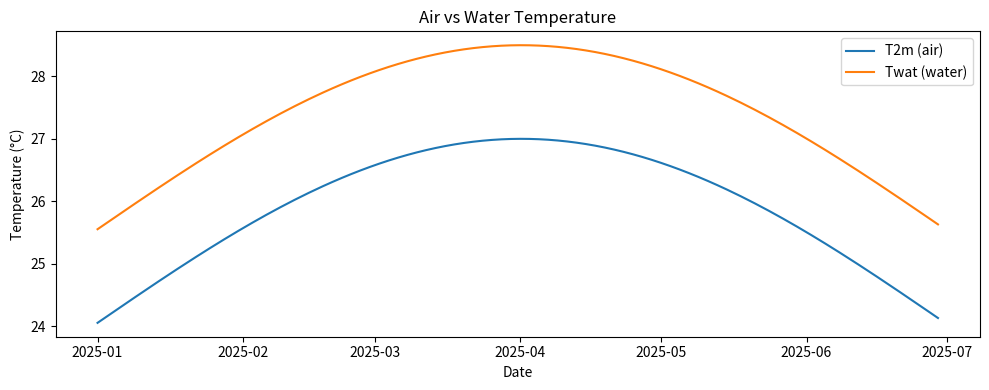
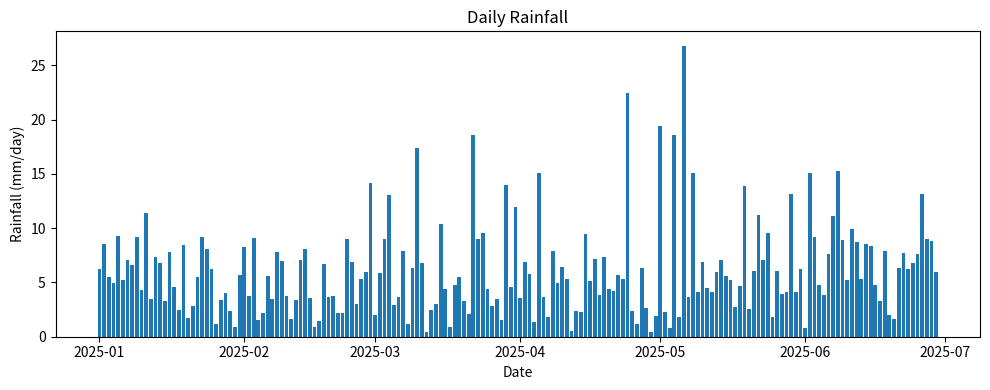
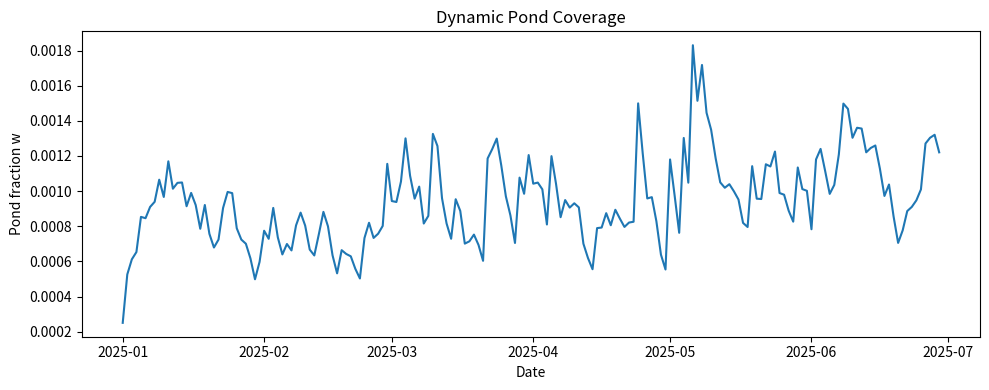
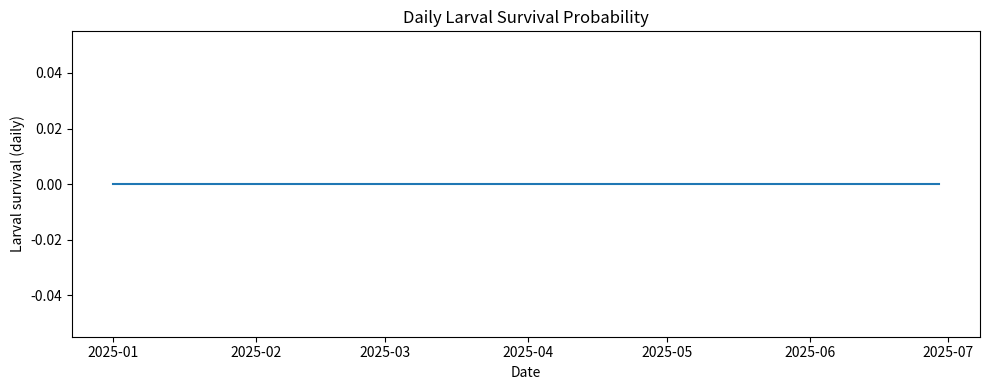
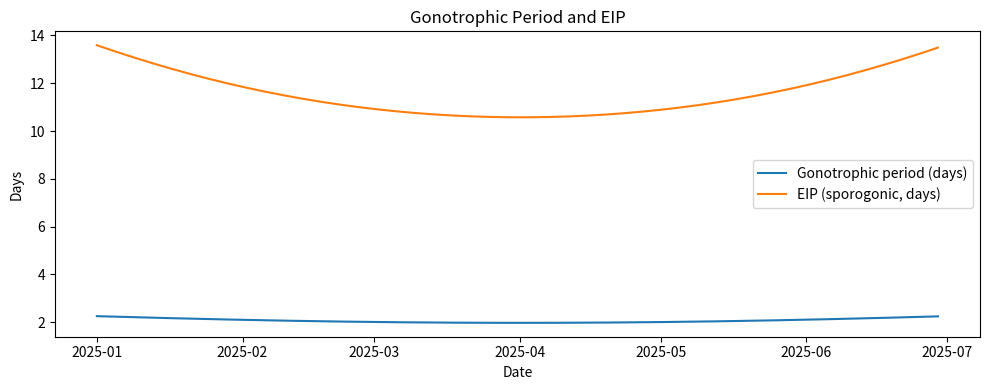
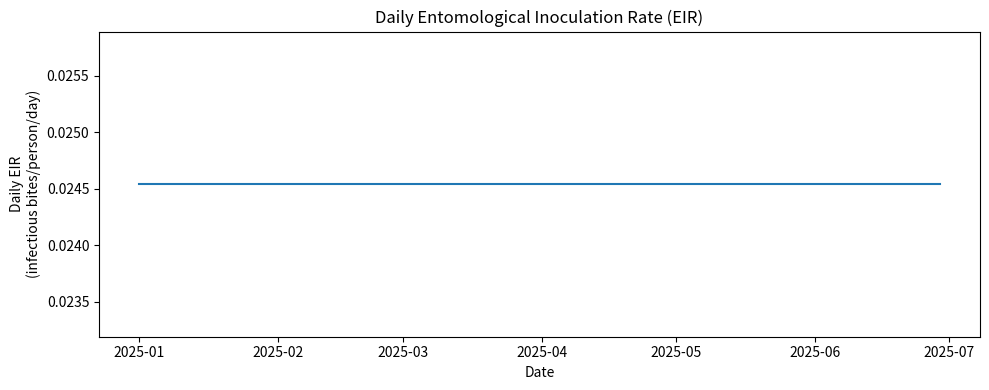

The matplotlib source for these figures, in order:
import math
import numpy as np
import pandas as pd
import matplotlib.pyplot as plt


# ---------------------------
# Larval development
# ---------------------------

T_L_min = 16.0   # [°C] Minimum water temperature for larval development
K_L     = 90.9   # [degree-days] Degree-days needed to complete larval stage
T_L_max = 37.0   # [°C] Lethal upper water temperature (no larvae survive)

# Larval development equation:
# R_L = (T_wat - T_L_min) / K_L    if T_L_min < T_wat < T_L_max, else 0


# ---------------------------
# Larval survival
# ---------------------------

P_L_surv0  = 0.825  # Base daily larval survival (no crowding, no flushing)
M_L_max    = 300.0  # [mg m^-2] Larval biomass capacity (carrying capacity)
tau_flush  = 50.0   # [mm/day] Rainfall scale for flushing
K_flush_inf = 0.4   # Survival of early larvae under very heavy rain (asymptote)

# Total survival equation:
# P_L_surv = (1 - M_L / (w * M_L_max)) * K_flush * P_L_surv0
# with 0 <= P_L_surv <= 1


# ---------------------------
# Gonotrophic cycle (egg development)
# ---------------------------

T_gono_min = 7.7    # [°C] Minimum temperature for egg development
K_gono     = 37.1   # [degree-days] Degree-days needed to complete gonotrophic cycle

# Gonotrophic rate:
# R_gono = (T_eff - T_gono_min) / K_gono   if T_eff > T_gono_min, else 0
# Gonotrophic period (days) = 1 / R_gono


# ---------------------------
# Sporogonic (parasite) cycle
# ---------------------------

T_sporo_min = 16.0  # [°C] Minimum temperature for parasite development
K_sporo     = 111.0 # [degree-days] Degree-days for sporogonic cycle (EIP)

# Parasite development rate:
# R_sporo = (T_eff - T_sporo_min) / K_sporo   if T_eff > T_sporo_min, else 0
# EIP (days) = 1 / R_sporo


# ---------------------------
# Adult vector survival (Martens II)
# ---------------------------

K_mar2_0 = -4.4
K_mar2_1 =  1.31
K_mar2_2 = -0.03

# Daily survival probability:
# den = K_mar2_0 + K_mar2_1 * T_eff + K_mar2_2 * T_eff^2
# P_V_surv = exp(-1 / den)  if den > 0, else 0


# ---------------------------
# Indoor temperature & effective temperature
# ---------------------------

T0_indoor = 10.33  # [°C] Intercept for indoor temperature
K_indoor  = 0.58   # [-]  Slope relating outdoor T to indoor T

# Indoor temperature:
# T_indoor = T0_indoor + K_indoor * T2m
#
# Effective temperature (fraction of time indoors = beta_indoor):
# T_eff = beta_indoor * T_indoor + (1 - beta_indoor) * T2m


# ---------------------------
# Host–vector system
# ---------------------------

tau_zoo = 50.0   # [people/km^2 or people] Scale for zoophily/anthropophily
P_hv    = 0.2    # P(mosquito infected | bite on infectious host)
P_vh    = 0.3    # P(host infected | infectious bite)

# Mean human biting rate:
# hbr_bar = (1 - exp(-H / tau_zoo)) * V_biting / H
#
# Daily EIR:
# EIR_d = hbr_bar * CSPR
#
# Vector->host infection probability per day:
# P_v_to_h = 1 - exp(-EIR_d * P_vh)


# ---------------------------
# Simple pond hydrology parameters
# ---------------------------

w_max = 0.04  # Max fractional pond coverage (4% of grid cell)
E     = 5.0   # [mm/day] Evaporation
I     = 245.0 # [mm/day] Infiltration
K_w   = 0.001 # Geometry/scale factor

# Pond fraction evolution (conceptual ODE):
# dw/dt = K_w * [ rain * (w_max - w) - w * (E + I) ]


# Time axis: 180 days
dates = pd.date_range("2025-01-01", periods=180, freq="D")
day_of_year = dates.dayofyear.values

# Synthetic air temperature [°C]: seasonal cycle around 24 °C
T2m = 24.0 + 3.0 * np.sin(2 * np.pi * (day_of_year / 365.0))

# Synthetic rainfall [mm/day]: random Gamma distribution
rng = np.random.default_rng(42)
rain = rng.gamma(shape=2.0, scale=3.0, size=len(dates))  # mean ~6 mm/day

climate_df = pd.DataFrame({"T2m": T2m, "rain": rain}, index=dates)
climate_df.head()


# Larval & hydrological state
M_L      = 3.0   # [mg m^-2] Larval biomass (assumed constant for simplicity)
L_f      = 0.25  # [-] Early larval stage (0 = very early, 1 = about to emerge)
delta_Tw = 1.5   # [°C] Water temperature offset relative to air

# Ponds: initial fraction
w0 = 0.0         # start completely dry

# Host & vector
H            = 200.0  # Humans in the cell
H_inf_frac   = 0.10   # Fraction infectious
V_biting     = 50.0   # Biting mosquitoes (number)
CSPR         = 0.10   # Circumsporozoite protein rate (infectious fraction)
beta_indoor  = 0.5    # Fraction of time mosquitoes spend indoors

H_inf = H * H_inf_frac  # number of infectious humans


n = len(climate_df)

# Hydrology
w = np.zeros(n)
w[0] = w0

# Temperatures
Twat   = np.zeros(n)
T_ind  = np.zeros(n)
T_eff  = np.zeros(n)

# Larval development & survival
R_L                = np.zeros(n)
larval_period_days = np.zeros(n)
K_flush            = np.zeros(n)
P_L_surv           = np.zeros(n)

# Adult & parasite
R_gono      = np.zeros(n)
gono_period = np.zeros(n)
R_sporo     = np.zeros(n)
EIP_days    = np.zeros(n)
P_V_surv    = np.zeros(n)

# Host-vector
hbr_bar = np.zeros(n)
EIR_d   = np.zeros(n)
P_h2v   = np.zeros(n)
P_v2h   = np.zeros(n)

for i, (date, row) in enumerate(climate_df.iterrows()):
    # --- Climate inputs ---
    T2  = row["T2m"]
    Rd  = row["rain"]

    # --- Hydrology: pond fraction ---
    if i == 0:
        w_prev = w0
    else:
        w_prev = w[i-1]
    # dw/dt = K_w * [ Rd * (w_max - w_prev) - w_prev * (E + I) ]
    dw = K_w * (Rd * (w_max - w_prev) - w_prev * (E + I))
    w[i] = w_prev + dw
    if w[i] < 0.0:
        w[i] = 0.0
    if w[i] > w_max:
        w[i] = w_max

    # --- Temperatures ---
    # Water temperature: T_wat = T2m + delta_Tw
    Tw = T2 + delta_Tw
    Twat[i] = Tw

    # Indoor temperature: T_ind = T0_indoor + K_indoor * T2m
    Ti = T0_indoor + K_indoor * T2
    T_ind[i] = Ti

    # Effective temperature: T_eff = beta_indoor*T_ind + (1 - beta_indoor)*T2m
    Teff = beta_indoor * Ti + (1.0 - beta_indoor) * T2
    T_eff[i] = Teff

    # --- Larval development ---
    # R_L = (T_wat - T_L_min) / K_L  if T_L_min < T_wat < T_L_max, else 0
    if Tw <= T_L_min or Tw >= T_L_max:
        RL = 0.0
    else:
        RL = (Tw - T_L_min) / K_L
    R_L[i] = RL
    if RL > 0.0:
        larval_period_days[i] = 1.0 / RL
    else:
        larval_period_days[i] = math.inf

    # --- Flushing factor ---
    # K_flush = L_f + (1 - L_f) * [ (1 - K_flush_inf)*exp(-Rd / tau_flush) + K_flush_inf ]
    inner = (1.0 - K_flush_inf) * math.exp(-Rd / tau_flush) + K_flush_inf
    Kf = L_f + (1.0 - L_f) * inner
    K_flush[i] = Kf

    # --- Larval survival ---
    if w[i] <= 0.0:
        P_L_surv[i] = 0.0
    else:
        # crowd_term = 1 - M_L / (w * M_L_max)
        crowd_term = 1.0 - M_L / (w[i] * M_L_max)
        if crowd_term < 0.0:
            crowd_term = 0.0
        if crowd_term > 1.0:
            crowd_term = 1.0

        PL = crowd_term * Kf * P_L_surv0
        if PL < 0.0:
            PL = 0.0
        if PL > 1.0:
            PL = 1.0
        P_L_surv[i] = PL

    # --- Gonotrophic cycle ---
    # R_gono = (T_eff - T_gono_min) / K_gono if T_eff > T_gono_min else 0
    if Teff <= T_gono_min:
        Rg = 0.0
    else:
        Rg = (Teff - T_gono_min) / K_gono
    R_gono[i] = Rg
    if Rg > 0.0:
        gono_period[i] = 1.0 / Rg
    else:
        gono_period[i] = math.inf

    # --- Sporogonic cycle ---
    # R_sporo = (T_eff - T_sporo_min) / K_sporo if T_eff > T_sporo_min else 0
    if Teff <= T_sporo_min:
        Rs = 0.0
    else:
        Rs = (Teff - T_sporo_min) / K_sporo
    R_sporo[i] = Rs
    if Rs > 0.0:
        EIP_days[i] = 1.0 / Rs
    else:
        EIP_days[i] = math.inf

    # --- Adult vector survival ---
    # den = K_mar2_0 + K_mar2_1 * T_eff + K_mar2_2 * T_eff^2
    den = K_mar2_0 + K_mar2_1 * Teff + K_mar2_2 * (Teff**2)
    if den <= 0.0:
        PV = 0.0
    else:
        PV = math.exp(-1.0 / den)
    if PV < 0.0:
        PV = 0.0
    if PV > 1.0:
        PV = 1.0
    P_V_surv[i] = PV

    # --- Host-vector ---
    # Mean human biting rate:
    # hbr_bar = (1 - exp(-H / tau_zoo)) * V_biting / H
    if H <= 0.0:
        hbr = 0.0
    else:
        phi = 1.0 - math.exp(-H / tau_zoo)
        hbr = phi * V_biting / H
    hbr_bar[i] = hbr

    # Daily EIR: EIR_d = hbr_bar * CSPR
    eir = hbr * CSPR
    EIR_d[i] = eir

    # Host -> vector infection probability per blood meal:
    # P_h2v = (H_inf / H) * P_hv
    if H <= 0.0:
        Ph2v = 0.0
    else:
        Ph2v = (H_inf / H) * P_hv
    P_h2v[i] = Ph2v

    # Vector -> host daily infection probability:
    # P_v2h = 1 - exp(-EIR_d * P_vh)
    Pv2h = 1.0 - math.exp(-eir * P_vh)
    P_v2h[i] = Pv2h


ts_df = pd.DataFrame(
    {
        "T2m": T2m,
        "rain": rain,
        "w": w,
        "Twat": Twat,
        "T_indoor": T_ind,
        "T_eff": T_eff,
        "R_L": R_L,
        "larval_period_days": larval_period_days,
        "K_flush": K_flush,
        "P_L_surv": P_L_surv,
        "R_gono": R_gono,
        "gono_period_days": gono_period,
        "R_sporo": R_sporo,
        "EIP_days": EIP_days,
        "P_V_surv": P_V_surv,
        "hbr": hbr_bar,
        "EIR_d": EIR_d,
        "P_h2v": P_h2v,
        "P_v2h": P_v2h,
    },
    index=dates,
)

ts_df.head()


print("=== Basic summaries over the 180 days ===")
print(f"Mean T2m           : {ts_df['T2m'].mean():.2f} °C")
print(f"Mean Twat          : {ts_df['Twat'].mean():.2f} °C")
print(f"Mean larval R_L    : {ts_df['R_L'].mean():.4f} frac/day")
print(f"Mean larval survival: {ts_df['P_L_surv'].mean():.3f}")
print(f"Mean EIP           : {ts_df['EIP_days'].replace(math.inf, float('nan')).mean():.2f} days")
print(f"Mean P_V_surv      : {ts_df['P_V_surv'].mean():.3f}")
print(f"Mean hbr           : {ts_df['hbr'].mean():.3f} bites/person/day")
print(f"Mean daily EIR     : {ts_df['EIR_d'].mean():.4f} inf. bites/person/day")
print(f"Mean P_v2h (per day): {ts_df['P_v2h'].mean():.4f}")


plt.figure(figsize=(10, 4))
plt.plot(ts_df.index, ts_df["T2m"], label="T2m (air)")
plt.plot(ts_df.index, ts_df["Twat"], label="Twat (water)")
plt.ylabel("Temperature (°C)")
plt.xlabel("Date")
plt.title("Air vs Water Temperature")
plt.legend()
plt.tight_layout()
plt.show()


plt.figure(figsize=(10, 4))
plt.bar(ts_df.index, ts_df["rain"])
plt.ylabel("Rainfall (mm/day)")
plt.xlabel("Date")
plt.title("Daily Rainfall")
plt.tight_layout()
plt.show()


plt.figure(figsize=(10, 4))
plt.plot(ts_df.index, ts_df["w"])
plt.ylabel("Pond fraction w")
plt.xlabel("Date")
plt.title("Dynamic Pond Coverage")
plt.tight_layout()
plt.show()


plt.figure(figsize=(10, 4))
plt.plot(ts_df.index, ts_df["P_L_surv"])
plt.ylabel("Larval survival (daily)")
plt.xlabel("Date")
plt.title("Daily Larval Survival Probability")
plt.tight_layout()
plt.show()


plt.figure(figsize=(10, 4))
plt.plot(ts_df.index, ts_df["gono_period_days"], label="Gonotrophic period (days)")
plt.plot(ts_df.index, ts_df["EIP_days"], label="EIP (sporogonic, days)")
plt.ylabel("Days")
plt.xlabel("Date")
plt.title("Gonotrophic Period and EIP")
plt.legend()
plt.tight_layout()
plt.show()


plt.figure(figsize=(10, 4))
plt.plot(ts_df.index, ts_df["EIR_d"])
plt.ylabel("Daily EIR\n(infectious bites/person/day)")
plt.xlabel("Date")
plt.title("Daily Entomological Inoculation Rate (EIR)")
plt.tight_layout()
plt.show()
